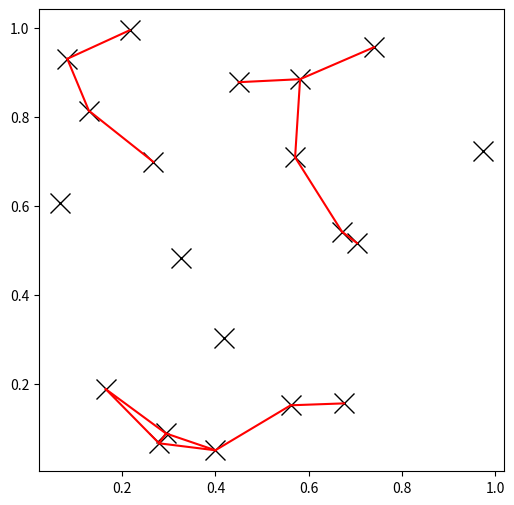

Here is the Python script that generated this plot:
import matplotlib.pyplot as plt
import numpy as np
from scipy.spatial import KDTree
rng = np.random.default_rng()
points = rng.random((20, 2))
plt.figure(figsize=(6, 6))
plt.plot(points[:, 0], points[:, 1], "xk", markersize=14)
kd_tree = KDTree(points)
pairs = kd_tree.query_pairs(r=0.2)
for (i, j) in pairs:
    plt.plot([points[i, 0], points[j, 0]],
            [points[i, 1], points[j, 1]], "-r")
plt.show()